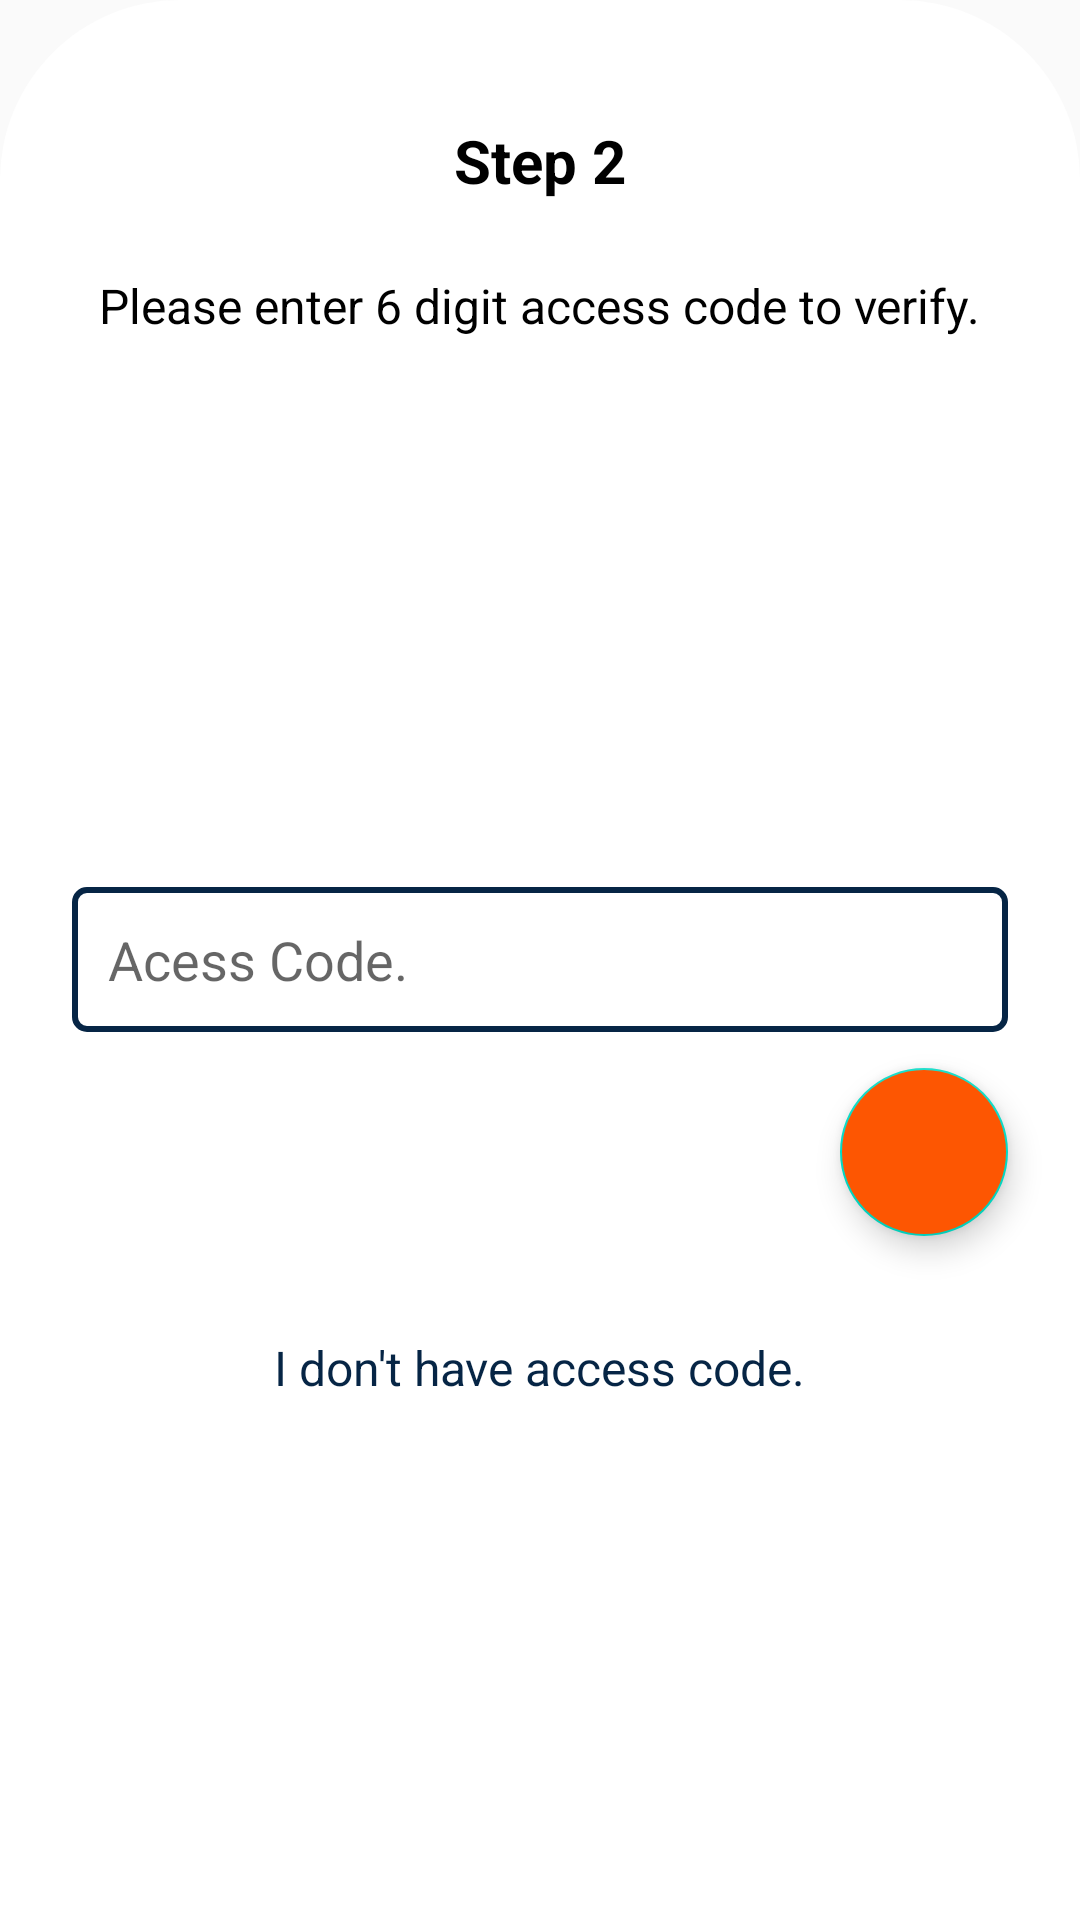

Layout XML and referenced resources for this Android screen:
<!-- AndroidManifest.xml: application theme AppTheme -->
<!-- res/layout/fragment_enteracesscode.xml -->
<?xml version="1.0" encoding="utf-8"?>
<layout xmlns:android="http://schemas.android.com/apk/res/android"
    xmlns:tools="http://schemas.android.com/tools">
    <data>
        <variable
            name="enteraccescodeviewmodel"
            type="com.saitejajanjirala.startoonlabstask.fragments.enteraccesscode.EnteraccesscodeViewModel" />
    </data>
<RelativeLayout
    android:layout_width="match_parent"
    android:layout_height="match_parent"
    tools:context=".fragments.enteraccesscode.EnteracesscodeFragment"
    android:paddingTop="16dp"
    android:paddingEnd="12dp"
    android:paddingStart="12dp"
    android:id="@+id/topenteraccesscode"
    android:background="@drawable/fragmentbg">
    <LinearLayout
        android:id="@+id/step2layout"
        android:layout_width="match_parent"
        android:layout_height="wrap_content"
        android:orientation="vertical"
        android:gravity="center_horizontal"
        android:layout_marginTop="12dp">
        <TextView
            android:layout_width="wrap_content"
            android:layout_height="wrap_content"
            android:textSize="20sp"
            android:textColor="@android:color/black"
            android:textStyle="bold"
            android:text="@string/step_2"
            android:layout_margin="12dp"
            />
        <TextView
            android:layout_width="wrap_content"
            android:layout_height="wrap_content"
            android:textColor="@android:color/black"
            android:layout_marginTop="12dp"
            android:textSize="16sp"
            android:text="@string/please_enter_6_digit_access_code_to_verify"/>
    </LinearLayout>
    <EditText
        android:id="@+id/accesscodetext"
        android:layout_width="match_parent"
        android:layout_height="wrap_content"
        android:layout_gravity="center"
        android:padding="12dp"
        android:layout_margin="12dp"
        android:inputType="phone"
        android:layout_centerInParent="true"
        android:hint="@string/acess_code"
        android:background="@drawable/edittextbg"
        />
    <com.google.android.material.floatingactionbutton.FloatingActionButton
        android:id="@+id/checkvalidaccesscode"
        android:layout_width="60dp"
        android:layout_height="60dp"
        android:backgroundTint="@color/orange"
        android:layout_alignParentEnd="true"
        android:layout_marginEnd="12dp"
        android:src="@drawable/ic_arrow"
        android:layout_below="@+id/accesscodetext"/>
    <Button
        android:id="@+id/donthaveaccesscode"
        android:layout_width="wrap_content"
        android:layout_height="wrap_content"
        android:layout_centerHorizontal="true"
        android:layout_marginTop="20dp"
        android:textAllCaps="false"
        android:theme="@style/Bordlerlessbutton"
        android:layout_below="@+id/checkvalidaccesscode"
        android:textSize="16sp"
        android:textColor="@color/colorPrimaryDark"
        android:text="@string/i_don_t_have_access_code"/>
</RelativeLayout>
</layout>
<!-- resources referenced by this layout -->
<resources>
  <color name="colorPrimaryDark">#062545 </color>
  <color name="orange">#FD5602</color>
  <!-- drawable edittextbg (drawable) -->
  <?xml version="1.0" encoding="utf-8"?>
  <shape xmlns:android="http://schemas.android.com/apk/res/android" android:shape="rectangle">
  <corners android:radius="4dp"/>
      <stroke android:width="2dp" android:color="@color/colorPrimaryDark"/>
  </shape>
  <!-- drawable fragmentbg (drawable) -->
  <?xml version="1.0" encoding="utf-8"?>
  <shape xmlns:android="http://schemas.android.com/apk/res/android" android:shape="rectangle">
      <corners android:topLeftRadius="60dp" android:topRightRadius="60dp"/>
      <solid android:color="@android:color/white"/>
  </shape>
  <string name="acess_code">Acess Code.</string>
  <string name="i_don_t_have_access_code">I don\'t have access code.</string>
  <string name="please_enter_6_digit_access_code_to_verify">Please enter 6 digit access code to verify.</string>
  <string name="step_2">Step 2</string>
  <style name="Bordlerlessbutton" parent="Widget.AppCompat.Button.Colored">
          <item name="buttonStyle">@style/Widget.AppCompat.Button.Borderless.Colored</item>
          <item name="colorControlHighlight">#80C1ED</item>
      </style>
  <style name="AppTheme" parent="Theme.AppCompat.Light.NoActionBar">
          
          <item name="colorPrimary">@color/colorPrimary</item>
          <item name="colorPrimaryDark">@color/colorPrimaryDark</item>
          <item name="colorAccent">@color/colorAccent</item>
          <item name="fontFamily">@font/poppins_regular</item>
      </style>
  <color name="colorPrimary">#ffffff</color>
  <color name="colorAccent">#03DAC5</color>
</resources>
